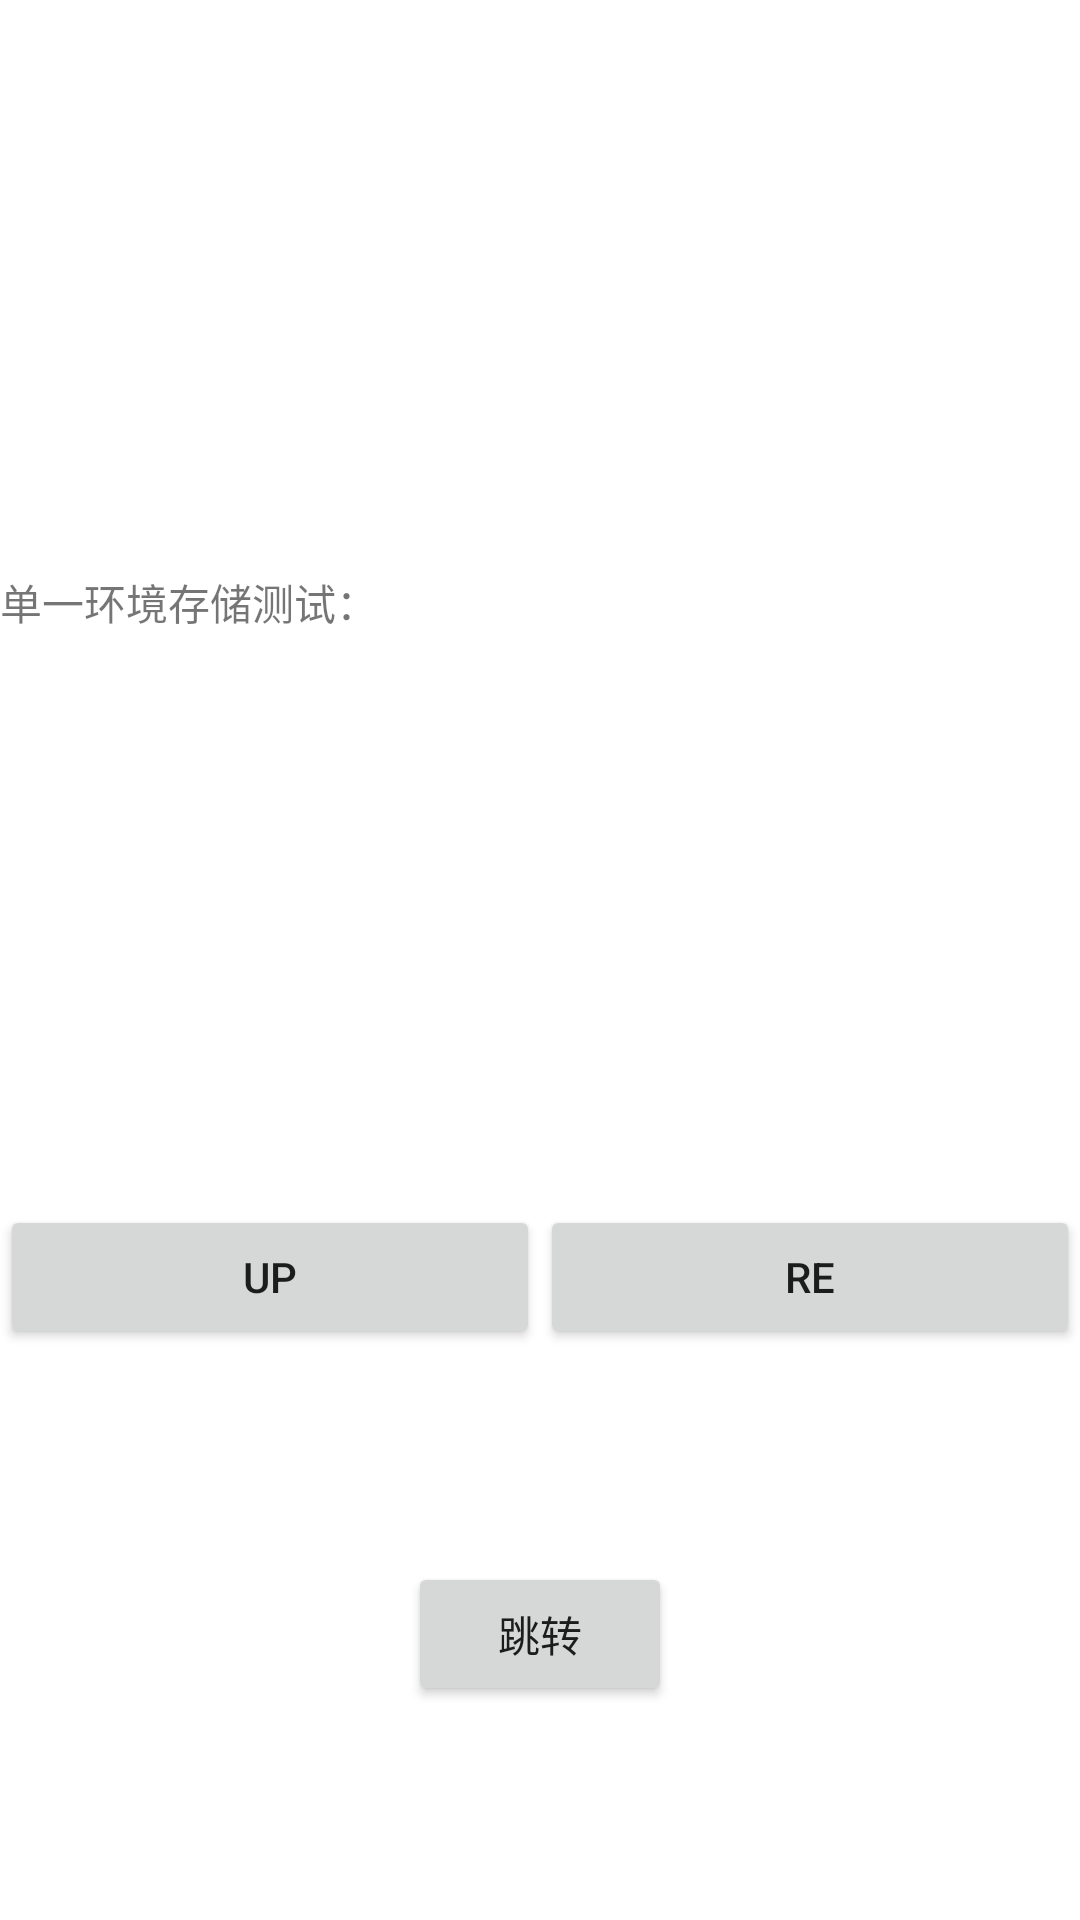

This screen was rendered from an Android layout file. Write that file and the resources it references.
<!-- AndroidManifest.xml: application theme Theme.KVStore -->
<!-- res/layout/activity_main.xml -->
<?xml version="1.0" encoding="utf-8"?>
<androidx.constraintlayout.widget.ConstraintLayout xmlns:android="http://schemas.android.com/apk/res/android"
    xmlns:app="http://schemas.android.com/apk/res-auto"
    xmlns:tools="http://schemas.android.com/tools"
    android:layout_width="match_parent"
    android:layout_height="match_parent"
    tools:context=".MainActivity">


    <LinearLayout
        android:id="@+id/linear_1"
        android:layout_width="match_parent"
        android:layout_height="wrap_content"
        android:orientation="horizontal"
        app:layout_constraintBottom_toTopOf="@id/linear_2"
        app:layout_constraintLeft_toLeftOf="parent"
        app:layout_constraintRight_toRightOf="parent"
        app:layout_constraintTop_toTopOf="parent">

        <TextView
            android:id="@+id/tips_tvs"
            android:layout_width="0dp"
            android:layout_height="wrap_content"
            android:layout_weight="3"
            android:text="单一环境存储测试：" />

        <TextView
            android:id="@+id/tips_tv"
            android:layout_width="0dp"
            android:layout_height="wrap_content"
            android:layout_weight="4" />
    </LinearLayout>

    <LinearLayout
        android:id="@+id/linear_2"
        android:layout_width="match_parent"
        android:layout_height="wrap_content"
        android:orientation="horizontal"
        app:layout_constraintBottom_toBottomOf="parent"
        app:layout_constraintLeft_toLeftOf="parent"
        app:layout_constraintRight_toRightOf="parent"
        app:layout_constraintTop_toBottomOf="@id/linear_1">

        <Button
            android:id="@+id/button_1"
            android:layout_width="0dp"
            android:layout_height="wrap_content"
            android:layout_weight="1"
            android:text="Up" />

        <Button
            android:id="@+id/button_2"
            android:layout_width="0dp"
            android:layout_height="wrap_content"
            android:layout_weight="1"
            android:text="Re" />
    </LinearLayout>


    <Button
        android:id="@+id/button_swap"
        android:layout_width="wrap_content"
        android:layout_height="wrap_content"
        app:layout_constraintTop_toBottomOf="@id/linear_2"
        app:layout_constraintLeft_toLeftOf="parent"
        app:layout_constraintRight_toRightOf="parent"
        app:layout_constraintBottom_toBottomOf="parent"
        android:text="跳转"/>

</androidx.constraintlayout.widget.ConstraintLayout>
<!-- resources referenced by this layout -->
<resources>
  <style name="Theme.KVStore" parent="Theme.MaterialComponents.DayNight.DarkActionBar">
          
          <item name="colorPrimary">@color/purple_500</item>
          <item name="colorPrimaryVariant">@color/purple_700</item>
          <item name="colorOnPrimary">@color/white</item>
          
          <item name="colorSecondary">@color/teal_200</item>
          <item name="colorSecondaryVariant">@color/teal_700</item>
          <item name="colorOnSecondary">@color/black</item>
          
          <item name="android:statusBarColor" tools:targetApi="l">?attr/colorPrimaryVariant</item>
          
      </style>
  <!-- not gathered from this repository: default colours our renderer supplied (Android Studio template values) -->
  <color name="purple_500">#FF6200EE</color>
  <color name="purple_700">#FF3700B3</color>
  <color name="teal_200">#FF03DAC5</color>
  <color name="teal_700">#FF018786</color>
  <color name="black">#FF000000</color>
  <color name="white">#FFFFFFFF</color>
</resources>
